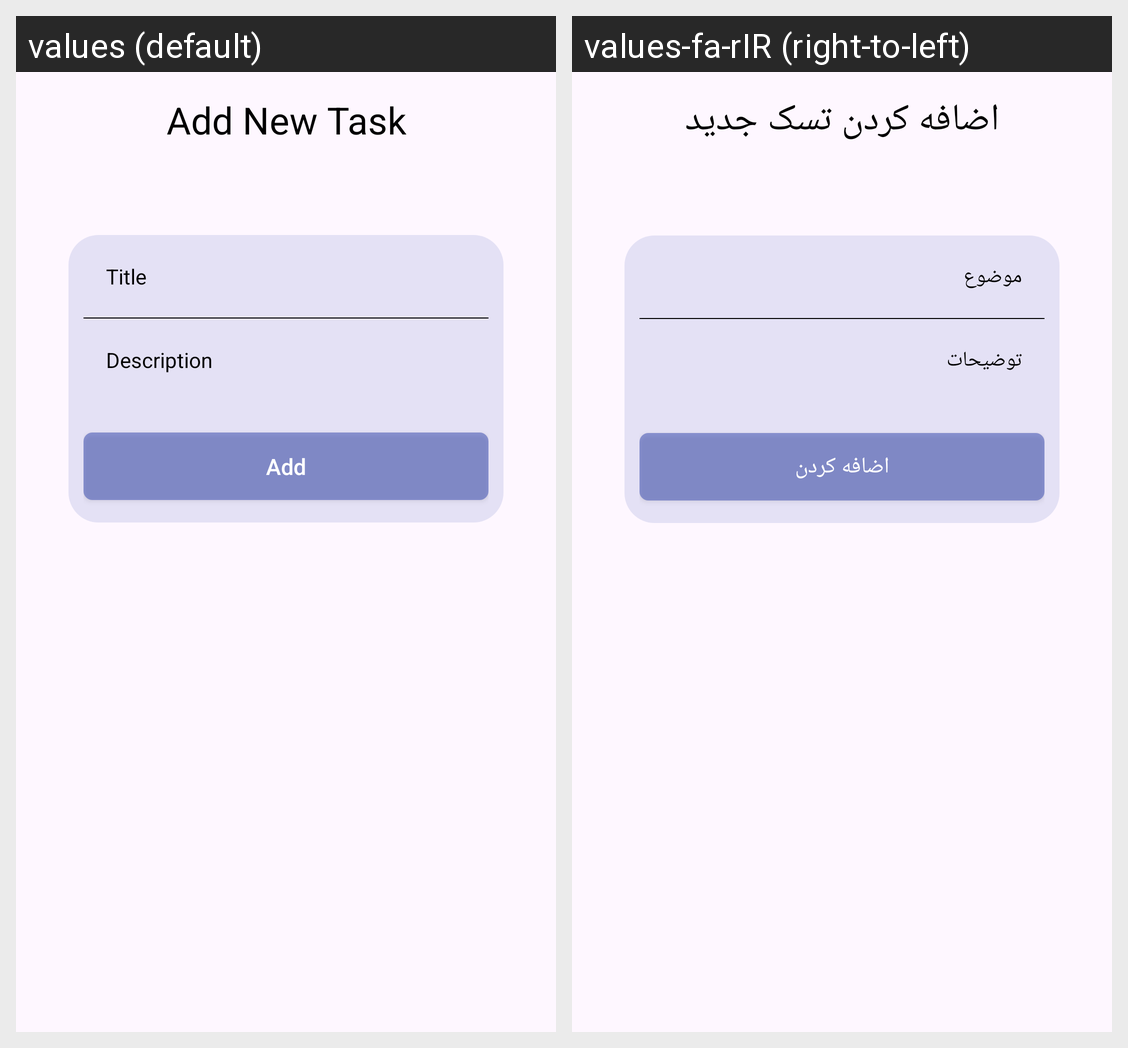

Strings drawn on this Android screen and how each of the app's shown locales translates them:
Android screen res/layout/activity_add_simple_task.xml rendered under 2 locales, left to right: values (default), values-fa-rIR (right-to-left). Device: Nexus 5 (rendered at 1080×1920; each locale shown at half size, 540×960, under a caption strip naming it); theme Theme.MyApplication.
Strings drawn on this screen, with the default value and each locale's value (text and hints the layout hard-codes, and strings that could not be matched under every locale, appear in the picture but are not listed):

add_new_task_title
  values: Add New Task
  values-fa-rIR: اضافه کردن تسک جدید

new_task_title_hint
  values: Title
  values-fa-rIR: موضوع

new_task_description_hint
  values: Description
  values-fa-rIR: توضیحات

add_new_task_button_txt
  values: Add
  values-fa-rIR: اضافه کردن
